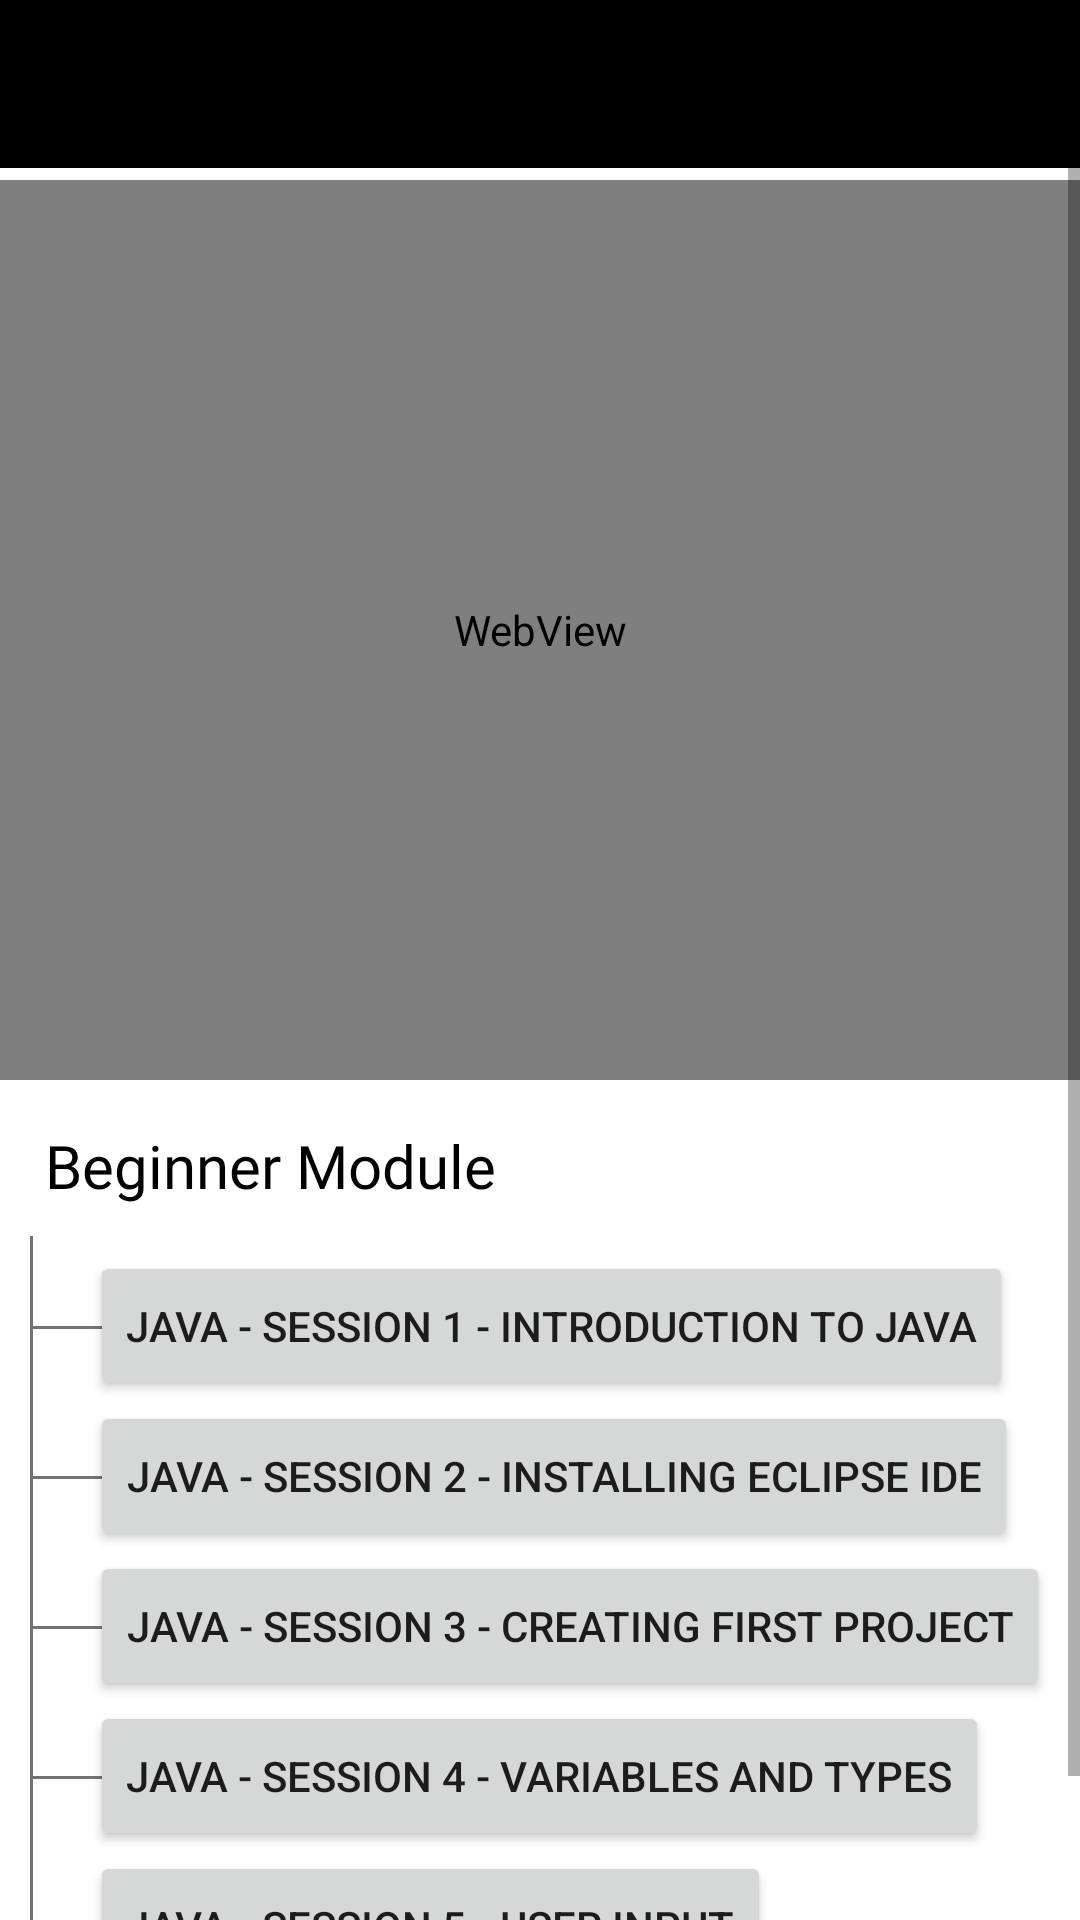

Produce the Android XML layout that renders to this screen, including the resource entries it uses.
<!-- AndroidManifest.xml: application theme Theme.Education -->
<!-- res/layout/activity_course.xml -->
<?xml version="1.0" encoding="utf-8"?>
<RelativeLayout xmlns:android="http://schemas.android.com/apk/res/android"
    xmlns:app="http://schemas.android.com/apk/res-auto"
    xmlns:tools="http://schemas.android.com/tools"
    android:layout_width="match_parent"
    android:layout_height="match_parent"
    tools:context=".CourseActivity"
    android:scrollbarAlwaysDrawHorizontalTrack="true">

    <com.google.android.material.appbar.AppBarLayout
        android:layout_width="match_parent"
        android:layout_height="wrap_content"
        android:theme="@style/AppTheme.AppBarOverlay">

        <androidx.appcompat.widget.Toolbar
            android:id="@+id/toolbar"
            android:layout_width="match_parent"
            android:layout_height="?attr/actionBarSize"
            android:background="?attr/colorPrimary"
            app:theme="@style/ThemeOverlay.AppCompat.Light" />

    </com.google.android.material.appbar.AppBarLayout>

    <ScrollView

        xmlns:android="http://schemas.android.com/apk/res/android"
        android:layout_width="fill_parent"
        android:layout_height="fill_parent">

        <RelativeLayout
            android:layout_width="match_parent"
            android:layout_height="match_parent">

    <WebView
        android:layout_width="match_parent"
        android:layout_height="300dp"
        android:layout_marginTop="60dp"
        android:id="@+id/video" />

    <TextView
        android:id="@+id/heading"
        android:layout_width="match_parent"
        android:layout_height="wrap_content"
        android:layout_below="@id/video"
        android:layout_marginTop="15dp"
        android:fontFamily="@font/alice"
        android:paddingLeft="15dp"
        android:text="Beginner Module"
        android:textColor="@color/black"
        android:textSize="20dp" />

    <View
        android:layout_width="1dp"
        android:layout_height="260dp"
        android:background="#737377"
        android:layout_below="@id/heading"
        android:layout_marginLeft="10dp"
        android:layout_marginTop="10dp"
        android:layout_marginBottom="20dp"/>

    <View
        android:layout_width="25dp"
        android:layout_height="1dp"
        android:background="#737377"
        android:layout_below="@id/heading"
        android:layout_marginTop="40dp"
        android:layout_marginLeft="11dp"/>

    <Button
        android:layout_width="wrap_content"
        android:layout_height="50dp"
        android:id="@+id/play1"
        android:text="Java - Session 1 - Introduction to java"
        android:layout_below="@id/heading"
        android:layout_marginTop="15dp"
        android:layout_marginLeft="30dp"/>

    <View
        android:layout_width="25dp"
        android:layout_height="1dp"
        android:background="#737377"
        android:layout_below="@id/heading"
        android:layout_marginTop="90dp"
        android:layout_marginLeft="11dp"/>

    <Button
        android:layout_width="wrap_content"
        android:layout_height="50dp"
        android:id="@+id/play2"
        android:text="Java - Session 2 - Installing Eclipse IDE"
        android:layout_below="@id/heading"
        android:layout_marginTop="65dp"
        android:layout_marginLeft="30dp"/>

    <View
        android:layout_width="25dp"
        android:layout_height="1dp"
        android:background="#737377"
        android:layout_below="@id/heading"
        android:layout_marginTop="140dp"
        android:layout_marginLeft="11dp"/>

    <Button
        android:layout_width="wrap_content"
        android:layout_height="50dp"
        android:id="@+id/play3"
        android:text="Java - Session 3 - Creating First Project"
        android:layout_below="@id/heading"
        android:layout_marginTop="115dp"
        android:layout_marginLeft="30dp"/>

    <View
        android:layout_width="25dp"
        android:layout_height="1dp"
        android:background="#737377"
        android:layout_below="@id/heading"
        android:layout_marginTop="190dp"
        android:layout_marginLeft="11dp"/>

    <Button
        android:layout_width="wrap_content"
        android:layout_height="50dp"
        android:id="@+id/play4"
        android:text="Java - Session 4 - Variables and Types"
        android:layout_below="@id/heading"
        android:layout_marginTop="165dp"
        android:layout_marginLeft="30dp"/>

    <View
        android:layout_width="25dp"
        android:layout_height="1dp"
        android:background="#737377"
        android:layout_below="@id/heading"
        android:layout_marginTop="240dp"
        android:layout_marginLeft="11dp"/>

    <Button
        android:layout_width="wrap_content"
        android:layout_height="50dp"
        android:id="@+id/play5"
        android:text="Java - Session 5 - User Input"
        android:layout_below="@id/heading"
        android:layout_marginTop="215dp"
        android:layout_marginLeft="30dp"/>


        </RelativeLayout>

    </ScrollView>

</RelativeLayout>
<!-- resources referenced by this layout -->
<resources>
  <style name="AppTheme.AppBarOverlay" parent="ThemeOverlay.AppCompat.Dark.ActionBar" />
  <style name="Theme.Education" parent="Theme.MaterialComponents.DayNight.NoActionBar">
          
          <item name="colorPrimary">@color/black</item>
          <item name="colorPrimaryVariant">@color/black</item>
          <item name="colorOnPrimary">@color/white</item>
          
          <item name="colorSecondary">@color/teal_200</item>
          <item name="colorSecondaryVariant">@color/teal_700</item>
          <item name="colorOnSecondary">@color/black</item>
          
          <item name="android:statusBarColor" tools:targetApi="l">?attr/colorPrimaryVariant</item>
          
      </style>
  <!-- not gathered from this repository: default colours our renderer supplied (Android Studio template values) -->
  <color name="teal_200">#FF03DAC5</color>
  <color name="teal_700">#FF018786</color>
  <color name="black">#FF000000</color>
  <color name="white">#FFFFFFFF</color>
</resources>
